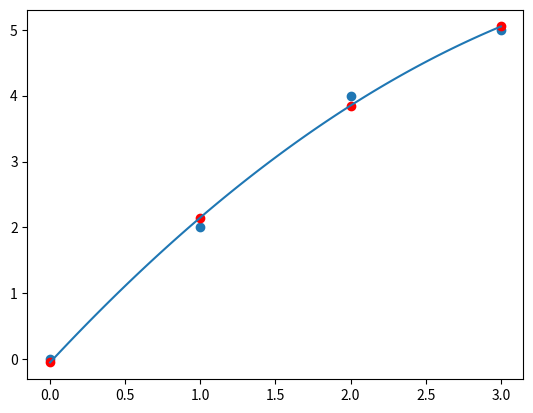

The matplotlib source for this figure:
#!/usr/bin/env python3
# -*- coding: utf-8 -*-
"""
[redacted]
"""

import numpy as np
from mpl_toolkits.mplot3d import Axes3D
import matplotlib.pyplot as plt

def least_squares(A, B):
    # Solves LS problem A*v = B
    v = np.linalg.solve(np.transpose(A) @ A,
                        np.transpose(A) @ B)
    return v

# ------------------------------------------
    
# Experiments:
# 0: Regression line
# 1: Cuadratic regression curve
# 2: Regression plane
experiment = 1

plt.close('all')

if experiment == 0:
    # Linear regression line
    # Generate data for a linear regression problem
    numpoints = 10
    np.random.seed(0)
    x = np.random.uniform(size=(numpoints, 1))
    noise = np.random.normal(size=(numpoints, 1))
    a = 0.5
    b = 1
    sigma = 0.02
    y = a*x + b + sigma*noise
    
    # Plot data
    plt.figure()
    plt.scatter(x, y)
    
    # Solve LS problem
    A = np.concatenate((x, 
                        np.ones((numpoints, 1))),
                       axis=1)
    v = least_squares(A, y)
    a_calc, b_calc = v
    
    # Show results
    xmin = np.min(x)
    xmax = np.max(x)
    xx = [xmin, xmax]
    # Plot calculated line
    plt.plot(xx, a_calc*xx + b_calc, c='r')
    # Plot approximated points
    plt.scatter(x, a_calc*x + b_calc, c='r')
    plt.show()
    
if experiment == 1:
    # Quadratic model
    
    # Generate data
    if 0:
        numpoints = 40
        np.random.seed(0)
        x = np.random.uniform(size=(numpoints, 1))
        noise = np.random.normal(size=(numpoints, 1))
        a = 10
        b = 4
        c = 1
        sigma = 0.4
        z = a*x**2 + b*x + c + sigma*noise
    else:
        x = np.transpose(np.array([[0,1,2,3]]))
        z = np.transpose(np.array([[0,2,4,5]]))
        numpoints = x.shape[0]
    
    # Plot data
    fig = plt.figure()
    plt.scatter(x, z)
    
    # Solve LS problem
    A = np.concatenate((x**2, x, 
                        np.ones((numpoints, 1))),
                       axis=1)
    v = least_squares(A, z)
    a_calc, b_calc, c_calc = v
    
    # Show result
    if 1:
        xmin = np.min(x)
        xmax = np.max(x)
        xx = np.linspace(xmin, xmax, 100)
        #plt.plot(xx, a*xx**2 + b*xx + c)
        plt.plot(xx, a_calc*xx**2 + b_calc*xx + c_calc)
        plt.scatter(x, a_calc*x**2 + b_calc*x + c_calc, c='r')

if experiment == 2:
    # 3D linear regression problem
    
    # Generate data
    numpoints = 100
    np.random.seed(0)
    x = np.random.uniform(size=(numpoints, 1))
    y = np.random.uniform(size=(numpoints, 1))
    noise = np.random.normal(size=(numpoints, 1))
    a = 0.5
    b = 0.3
    c = 1
    sigma = 0.05
    z = a*x + b*y + c + sigma*noise
    
    # Plot data
    fig = plt.figure()
    ax = fig.add_subplot(111, projection='3d')
    ax.scatter(x, y, z, c='b', marker='o')
    
    # Solve LS problem
    A = np.concatenate((x, y, 
                        np.ones((numpoints, 1))),
                       axis=1)
    v = least_squares(A, z)
    a_calc, b_calc, c_calc = v
    
    # Show result
    if 1:
        xmin = np.min(x)
        xmax = np.max(x)
        ymin = np.min(y)
        ymax = np.max(y)
        X, Y = np.meshgrid(np.linspace(xmin,xmax,20), np.linspace(ymin,ymax,20))
        Z = a_calc*X + b_calc*Y + c_calc
        # ax.plot_wireframe(X, Y, Z)
        ax.plot_surface(X, Y, Z)

# -------------------------------------
